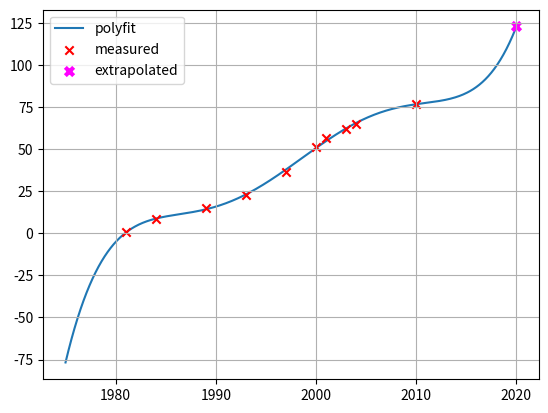
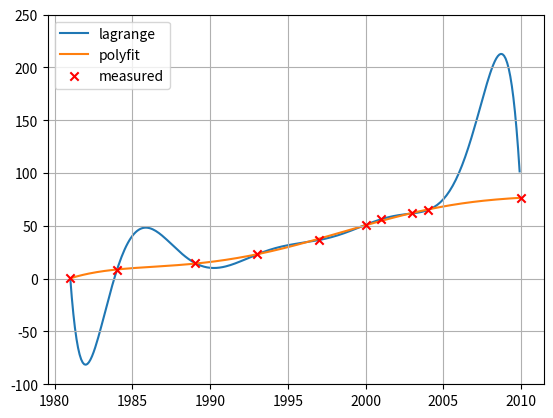

Generate these figures, in order, with matplotlib:
import numpy as np
import matplotlib.pyplot as plt

x_in = np.array([1981, 1984, 1989, 1993, 1997, 2000, 2001, 2003, 2004, 2010])
y_in = np.array([0.5, 8.2, 15, 22.9, 36.6, 51, 56.3, 61.8, 65, 76.7], dtype=np.float64)

coeff = np.polyfit(x_in, y_in, x_in.shape[0] - 1)

x = np.arange(1975, 2020, 0.1)

plt.figure(1)
plt.grid()
plt.plot(x, np.polyval(coeff, x), zorder=0, label='polyfit')
plt.scatter(x_in, y_in, marker='x', color='r', zorder=1, label='measured')
plt.scatter(2020, np.polyval(coeff, 2020), marker='x', color='fuchsia', zorder=1, label='extrapolated', lw=3)
plt.legend()
plt.show()


""" 
c) Was ist der Schätzwert für 2020, basierend auf Ihrem Resultat aus a)? Ist das realistisch, und können solche
   Polynome hoher Ordnung für Schätzwerte ausserhalb des Intervalls der vorhandenen Datenwerte benutzt
   werden? 

A: Der interpolierte Wert beträgt ca. 125, was bedeuten würde, dass 125% aller Haushalte einen PC besitzen
   Dies ist offensichtlich keine sinnvolle Angabe. Diese Methode ist wohl nur für die Interpolation, aber nicht
   für die Extrapolation von fehlenden Werten sinnvoll.

"""


def lagrange_int(x, y, x_int):
    return [np.sum([y[i] * np.prod([(x_int_i - x[j] * 1.0) / (x[i] - x[j]) for j in range(x.shape[0]) if j != i]) for i in range(x.shape[0])]) for x_int_i in x_int]


x = np.arange(1981, 2010, 0.1)

plt.figure(2)
plt.grid()
plt.plot(x, lagrange_int(x_in, y_in, x), zorder=0, label="lagrange")
plt.plot(x, np.polyval(coeff, x), zorder=1, label='polyfit')
plt.scatter(x_in, y_in, marker='x', color='r', zorder=2, label='measured')
plt.ylim([-100, 250])
plt.legend()
plt.show()

"""
d) Was stellen Sie im Vergleich der beiden Methoden fest? 

A: Das Lagrange-Polynom oszilliert im Bereich der äusseren Messwerte stark und bietet dort auch bei der Interpolation
   keine guten Näherungswerte.
"""